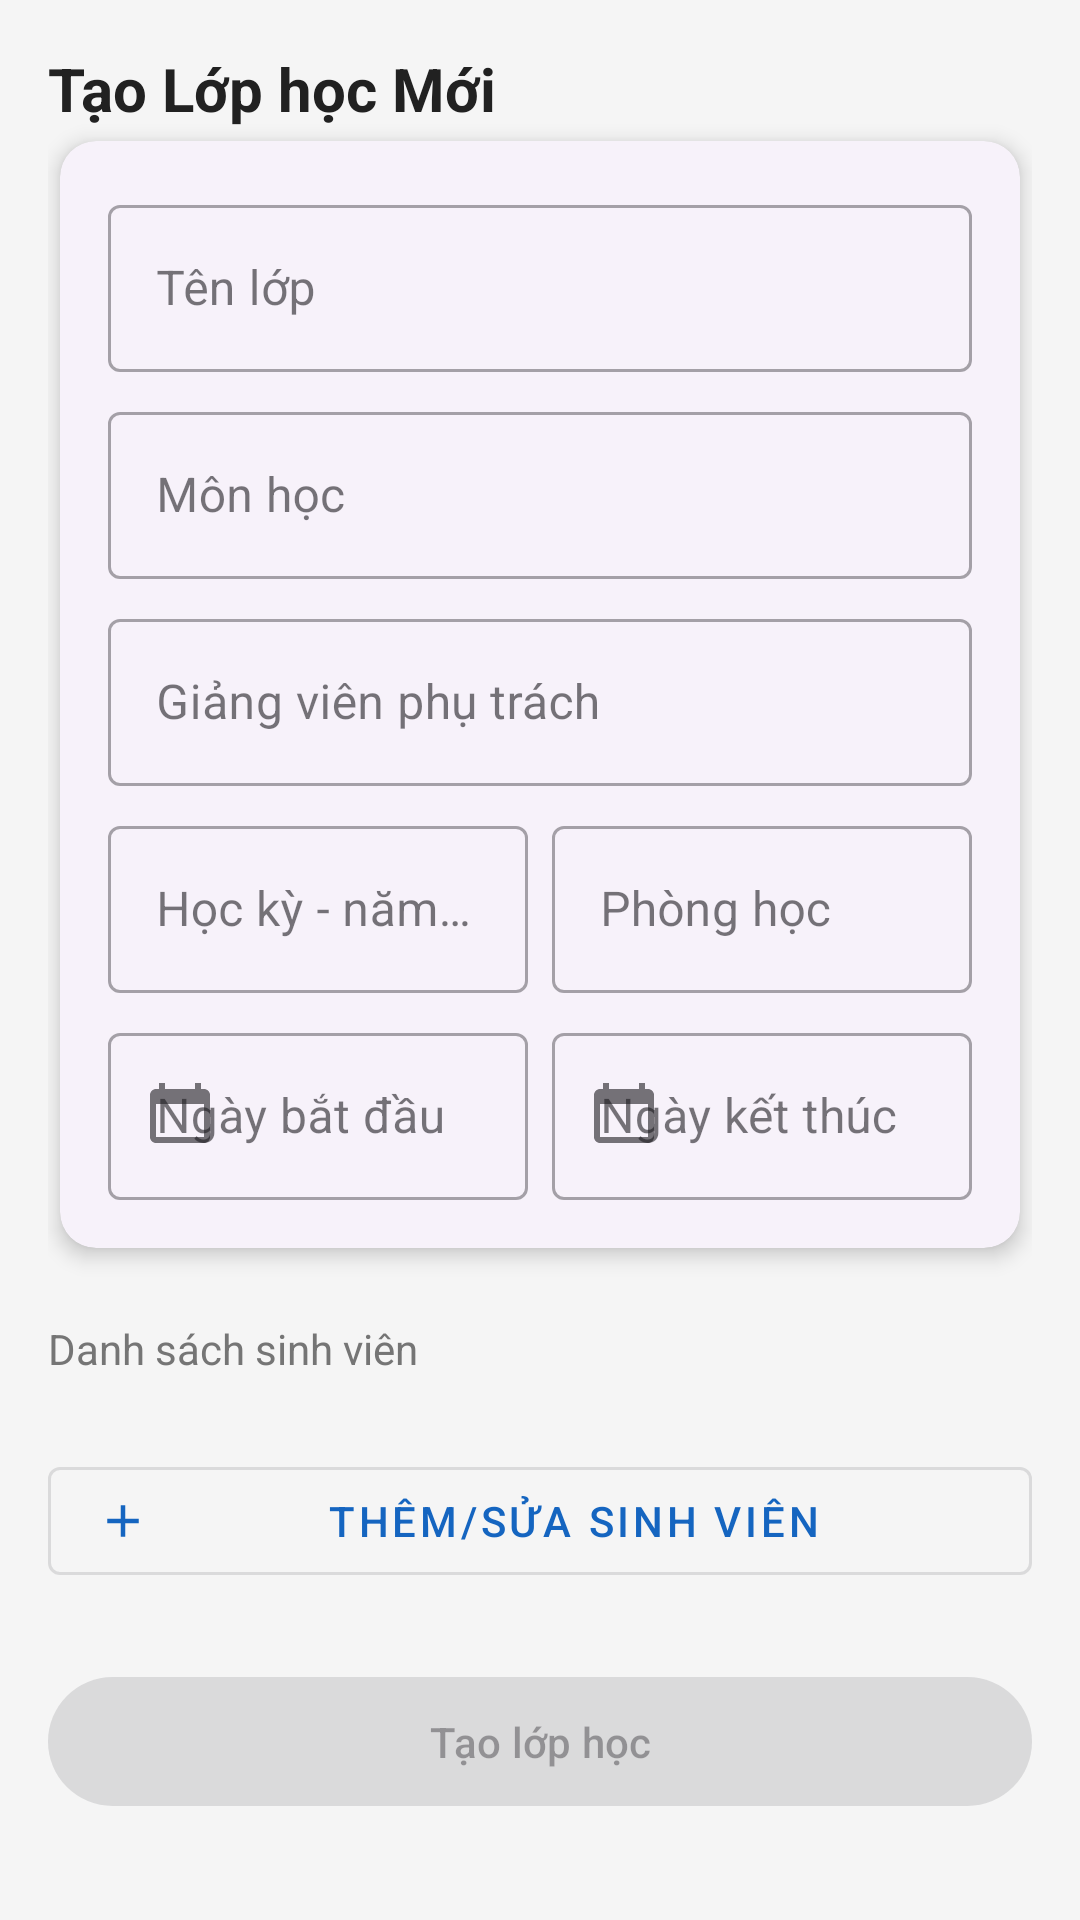

Reconstruct the res/layout file that produces this screen, plus the resources it refers to.
<!-- AndroidManifest.xml: application theme Theme.QuanLySinhVien -->
<!-- res/layout/fragment_create_class.xml -->
<?xml version="1.0" encoding="utf-8"?>
<androidx.core.widget.NestedScrollView xmlns:android="http://schemas.android.com/apk/res/android"
    xmlns:app="http://schemas.android.com/apk/res-auto"
    xmlns:tools="http://schemas.android.com/tools"
    android:layout_width="match_parent"
    android:layout_height="match_parent"
    android:fillViewport="true"
    tools:context=".ui.admin.classmanagement.CreateClassFragment">

    <androidx.constraintlayout.widget.ConstraintLayout
        android:layout_width="match_parent"
        android:layout_height="wrap_content"
        android:padding="16dp">

        <TextView
            android:id="@+id/tv_create_class_title"
            style="@style/TitleText"
            android:layout_width="0dp"
            android:layout_height="wrap_content"
            android:layout_marginBottom="16dp"
            android:text="@string/create_class_title"
            app:layout_constraintEnd_toEndOf="parent"
            app:layout_constraintStart_toStartOf="parent"
            app:layout_constraintTop_toTopOf="parent" />

        <com.google.android.material.card.MaterialCardView
            android:id="@+id/card_class_info"
            style="@style/CardStyle"
            android:layout_width="0dp"
            android:layout_height="wrap_content"
            app:layout_constraintEnd_toEndOf="parent"
            app:layout_constraintStart_toStartOf="parent"
            app:layout_constraintTop_toBottomOf="@+id/tv_create_class_title">

            <androidx.constraintlayout.widget.ConstraintLayout
                android:layout_width="match_parent"
                android:layout_height="wrap_content"
                android:padding="16dp">

                <com.google.android.material.textfield.TextInputLayout
                    android:id="@+id/til_class_name"
                    style="@style/Widget.MaterialComponents.TextInputLayout.OutlinedBox"
                    android:layout_width="0dp"
                    android:layout_height="wrap_content"
                    android:hint="@string/hint_class_name"
                    app:layout_constraintEnd_toEndOf="parent"
                    app:layout_constraintStart_toStartOf="parent"
                    app:layout_constraintTop_toTopOf="parent">

                    <com.google.android.material.textfield.TextInputEditText
                        android:id="@+id/et_class_name"
                        android:layout_width="match_parent"
                        android:layout_height="wrap_content" />
                </com.google.android.material.textfield.TextInputLayout>

                <com.google.android.material.textfield.TextInputLayout
                    android:id="@+id/til_subject"
                    style="@style/Widget.MaterialComponents.TextInputLayout.OutlinedBox"
                    android:layout_width="0dp"
                    android:layout_height="wrap_content"
                    android:layout_marginTop="8dp"
                    android:hint="@string/hint_subject"
                    app:layout_constraintEnd_toEndOf="parent"
                    app:layout_constraintStart_toStartOf="parent"
                    app:layout_constraintTop_toBottomOf="@+id/til_class_name">

                    <com.google.android.material.textfield.TextInputEditText
                        android:id="@+id/et_subject"
                        android:layout_width="match_parent"
                        android:layout_height="wrap_content" />
                </com.google.android.material.textfield.TextInputLayout>

                <com.google.android.material.textfield.TextInputLayout
                    android:id="@+id/til_teacher"
                    style="@style/Widget.MaterialComponents.TextInputLayout.OutlinedBox"
                    android:layout_width="0dp"
                    android:layout_height="wrap_content"
                    android:layout_marginTop="8dp"
                    android:hint="@string/hint_teacher"
                    app:layout_constraintEnd_toEndOf="parent"
                    app:layout_constraintStart_toStartOf="parent"
                    app:layout_constraintTop_toBottomOf="@+id/til_subject">

                    <com.google.android.material.textfield.TextInputEditText
                        android:id="@+id/et_teacher"
                        android:layout_width="match_parent"
                        android:layout_height="wrap_content" />
                </com.google.android.material.textfield.TextInputLayout>

                <com.google.android.material.textfield.TextInputLayout
                    android:id="@+id/til_semester"
                    style="@style/Widget.MaterialComponents.TextInputLayout.OutlinedBox"
                    android:layout_width="0dp"
                    android:layout_height="wrap_content"
                    android:layout_marginTop="8dp"
                    android:layout_marginEnd="8dp"
                    android:hint="@string/hint_semester"
                    app:layout_constraintEnd_toStartOf="@+id/til_room"
                    app:layout_constraintStart_toStartOf="parent"
                    app:layout_constraintTop_toBottomOf="@+id/til_teacher">

                    <com.google.android.material.textfield.TextInputEditText
                        android:id="@+id/et_semester"
                        android:layout_width="match_parent"
                        android:layout_height="wrap_content" />
                </com.google.android.material.textfield.TextInputLayout>

                <com.google.android.material.textfield.TextInputLayout
                    android:id="@+id/til_room"
                    style="@style/Widget.MaterialComponents.TextInputLayout.OutlinedBox"
                    android:layout_width="0dp"
                    android:layout_height="wrap_content"
                    android:layout_marginTop="8dp"
                    android:hint="@string/hint_room"
                    app:layout_constraintEnd_toEndOf="parent"
                    app:layout_constraintStart_toEndOf="@+id/til_semester"
                    app:layout_constraintTop_toBottomOf="@+id/til_teacher">

                    <com.google.android.material.textfield.TextInputEditText
                        android:id="@+id/et_room"
                        android:layout_width="match_parent"
                        android:layout_height="wrap_content" />
                </com.google.android.material.textfield.TextInputLayout>

                <com.google.android.material.textfield.TextInputLayout
                    android:id="@+id/til_start_date"
                    style="@style/Widget.MaterialComponents.TextInputLayout.OutlinedBox"
                    android:layout_width="0dp"
                    android:layout_height="wrap_content"
                    android:layout_marginTop="8dp"
                    android:layout_marginEnd="8dp"
                    android:hint="@string/hint_start_date"
                    app:layout_constraintEnd_toStartOf="@+id/til_end_date"
                    app:layout_constraintStart_toStartOf="parent"
                    app:layout_constraintTop_toBottomOf="@+id/til_semester"
                    app:startIconDrawable="@drawable/ic_baseline_calendar_today_24">

                    <com.google.android.material.textfield.TextInputEditText
                        android:id="@+id/et_start_date"
                        android:layout_width="match_parent"
                        android:layout_height="wrap_content"
                        android:clickable="true"
                        android:focusable="false" />
                </com.google.android.material.textfield.TextInputLayout>

                <com.google.android.material.textfield.TextInputLayout
                    android:id="@+id/til_end_date"
                    style="@style/Widget.MaterialComponents.TextInputLayout.OutlinedBox"
                    android:layout_width="0dp"
                    android:layout_height="wrap_content"
                    android:layout_marginTop="8dp"
                    android:hint="@string/hint_end_date"
                    app:layout_constraintEnd_toEndOf="parent"
                    app:layout_constraintStart_toEndOf="@+id/til_start_date"
                    app:layout_constraintTop_toBottomOf="@+id/til_semester"
                    app:startIconDrawable="@drawable/ic_baseline_calendar_today_24">

                    <com.google.android.material.textfield.TextInputEditText
                        android:id="@+id/et_end_date"
                        android:layout_width="match_parent"
                        android:layout_height="wrap_content"
                        android:clickable="true"
                        android:focusable="false" />
                </com.google.android.material.textfield.TextInputLayout>

            </androidx.constraintlayout.widget.ConstraintLayout>
        </com.google.android.material.card.MaterialCardView>

        <TextView
            android:id="@+id/tv_student_list_title"
            style="@style/SubtitleText"
            android:layout_width="wrap_content"
            android:layout_height="wrap_content"
            android:layout_marginTop="24dp"
            android:text="@string/title_student_list"
            app:layout_constraintStart_toStartOf="parent"
            app:layout_constraintTop_toBottomOf="@+id/card_class_info" />

        <TextView
            android:id="@+id/tv_student_count"
            android:layout_width="wrap_content"
            android:layout_height="wrap_content"
            android:textAppearance="@style/TextAppearance.Material3.BodyMedium"
            app:layout_constraintBaseline_toBaselineOf="@+id/tv_student_list_title"
            app:layout_constraintEnd_toEndOf="parent"
            tools:text="Đã chọn: 0/8" />

        <androidx.recyclerview.widget.RecyclerView
            android:id="@+id/rv_selected_students"
            android:layout_width="0dp"
            android:layout_height="wrap_content"
            android:layout_marginTop="8dp"
            app:layoutManager="androidx.recyclerview.widget.GridLayoutManager"
            app:spanCount="2"
            app:layout_constraintEnd_toEndOf="parent"
            app:layout_constraintStart_toStartOf="parent"
            app:layout_constraintTop_toBottomOf="@+id/tv_student_list_title"
            tools:listitem="@layout/item_student_selected_grid" />

        <com.google.android.material.button.MaterialButton
            android:id="@+id/btn_add_student"
            style="@style/Widget.MaterialComponents.Button.OutlinedButton"
            android:layout_width="0dp"
            android:layout_height="wrap_content"
            android:layout_marginTop="16dp"
            android:text="@string/btn_add_student"
            app:icon="@drawable/ic_baseline_add_24"
            app:layout_constraintEnd_toEndOf="parent"
            app:layout_constraintStart_toStartOf="parent"
            app:layout_constraintTop_toBottomOf="@+id/rv_selected_students" />


        <com.google.android.material.button.MaterialButton
            android:id="@+id/btn_create_class"
            android:layout_width="0dp"
            android:layout_height="wrap_content"
            android:layout_marginTop="24dp"
            android:enabled="false"
            android:paddingTop="12dp"
            android:paddingBottom="12dp"
            android:text="@string/btn_create_class"
            app:layout_constraintEnd_toEndOf="parent"
            app:layout_constraintStart_toStartOf="parent"
            app:layout_constraintTop_toBottomOf="@+id/btn_add_student" />

    </androidx.constraintlayout.widget.ConstraintLayout>
</androidx.core.widget.NestedScrollView>
<!-- res/layout/item_student_selected_grid.xml (included above) -->
<?xml version="1.0" encoding="utf-8"?>
<androidx.cardview.widget.CardView xmlns:android="http://schemas.android.com/apk/res/android"
    xmlns:app="http://schemas.android.com/apk/res-auto"
    xmlns:tools="http://schemas.android.com/tools"
    android:layout_width="match_parent"
    android:layout_height="wrap_content"
    android:layout_margin="4dp"
    app:cardCornerRadius="8dp"
    app:cardElevation="4dp">
    <RelativeLayout
        android:layout_width="match_parent"
        android:layout_height="wrap_content"
        android:padding="8dp">

        <ImageButton
            android:id="@+id/btn_remove_student"
            android:layout_width="24dp"
            android:layout_height="24dp"
            android:layout_alignParentEnd="true"
            android:layout_centerVertical="true"
            android:background="?attr/selectableItemBackgroundBorderless"
            android:src="@drawable/ic_baseline_delete_24"
            tools:ignore="ContentDescription" />

        <LinearLayout
            android:layout_width="match_parent"
            android:layout_height="wrap_content"
            android:layout_centerVertical="true"
            android:layout_toStartOf="@id/btn_remove_student"
            android:layout_alignParentStart="true"
            android:layout_marginEnd="8dp"
            android:orientation="vertical">

            <TextView
                android:id="@+id/tv_student_name"
                android:layout_width="wrap_content"
                android:layout_height="wrap_content"
                android:textStyle="bold"
                android:textColor="@android:color/black"
                tools:text="Nguyen Van A" />

            <TextView
                android:id="@+id/tv_student_id"
                android:layout_width="wrap_content"
                android:layout_height="wrap_content"
                tools:text="20191234" />
        </LinearLayout>

    </RelativeLayout>
</androidx.cardview.widget.CardView>
<!-- resources referenced by this layout -->
<resources>
  <!-- drawable ic_baseline_add_24 (drawable) -->
  <vector xmlns:android="http://schemas.android.com/apk/res/android" android:height="24dp" android:tint="?attr/colorControlNormal" android:viewportHeight="24" android:viewportWidth="24" android:width="24dp"><path android:fillColor="@android:color/white" android:pathData="M19,13h-6v6h-2v-6H5v-2h6V5h2v6h6v2z"/></vector>
  <!-- drawable ic_baseline_calendar_today_24 (drawable) -->
  <vector xmlns:android="http://schemas.android.com/apk/res/android"
      android:width="24dp"
      android:height="24dp"
      android:viewportWidth="24"
      android:viewportHeight="24"
      android:tint="?attr/colorControlNormal">
    <path
        android:fillColor="@android:color/white"
        android:pathData="M20,3h-1V1h-2v2H7V1H5v2H4C2.9,3 2,3.9 2,5v14c0,1.1 0.9,2 2,2h16c1.1,0 2,-0.9 2,-2V5C22,3.9 21.1,3 20,3zM20,19H4V8h16V19z"/>
  </vector>
  <!-- drawable ic_baseline_delete_24 (drawable) -->
  <vector xmlns:android="http://schemas.android.com/apk/res/android" android:height="24dp" android:tint="?attr/colorControlNormal" android:viewportHeight="24" android:viewportWidth="24" android:width="24dp"><path android:fillColor="@android:color/white" android:pathData="M6,19c0,1.1 0.9,2 2,2h8c1.1,0 2,-0.9 2,-2V7H6v12zM19,4h-3.5l-1,-1h-5l-1,1H5v2h14V4z"/></vector>
  <string name="btn_add_student">Thêm/Sửa sinh viên</string>
  <string name="btn_create_class">Tạo lớp học</string>
  <string name="create_class_title">Tạo Lớp học Mới</string>
  <string name="hint_class_name">Tên lớp</string>
  <string name="hint_end_date">Ngày kết thúc</string>
  <string name="hint_room">Phòng học</string>
  <string name="hint_semester">Học kỳ - năm học</string>
  <string name="hint_start_date">Ngày bắt đầu</string>
  <string name="hint_subject">Môn học</string>
  <string name="hint_teacher">Giảng viên phụ trách</string>
  <string name="title_student_list">Danh sách sinh viên</string>
  <style name="CardStyle" parent="Widget.Material3.CardView.Elevated">
          <item name="cardCornerRadius">@dimen/card_corner_radius</item>
          <item name="cardElevation">@dimen/card_elevation</item>
          <item name="android:layout_margin">@dimen/margin_small</item>
      </style>
  <style name="SubtitleText">
          <item name="android:textSize">@dimen/text_size_medium</item>
          <item name="android:textColor">@color/grey_600</item>
      </style>
  <style name="TitleText">
          <item name="android:textSize">@dimen/text_size_title</item>
          <item name="android:textStyle">bold</item>
          <item name="android:textColor">@color/on_background</item>
      </style>
  <style name="Theme.QuanLySinhVien" parent="Theme.Material3.DayNight.NoActionBar">
          
          <item name="colorPrimary">@color/primary</item>
          <item name="colorPrimaryVariant">@color/primary_variant</item>
          <item name="colorOnPrimary">@color/on_primary</item>
          
          <item name="colorSecondary">@color/secondary</item>
          <item name="colorSecondaryVariant">@color/secondary_variant</item>
          <item name="colorOnSecondary">@color/on_secondary</item>
          
          <item name="android:statusBarColor">?attr/colorPrimaryVariant</item>
          
          <item name="android:windowBackground">@color/background</item>
      </style>
  <dimen name="card_corner_radius">12dp</dimen>
  <dimen name="card_elevation">4dp</dimen>
  <dimen name="margin_small">4dp</dimen>
  <dimen name="text_size_medium">14sp</dimen>
  <color name="grey_600">#757575</color>
  <dimen name="text_size_title">20sp</dimen>
  <color name="on_background">#212121</color>
  <color name="primary">#1565C0</color>
  <color name="primary_variant">#0D47A1</color>
  <color name="on_primary">#FFFFFF</color>
  <color name="secondary">#00ACC1</color>
  <color name="secondary_variant">#00838F</color>
  <color name="on_secondary">#FFFFFF</color>
  <color name="background">#F5F5F5</color>
</resources>
